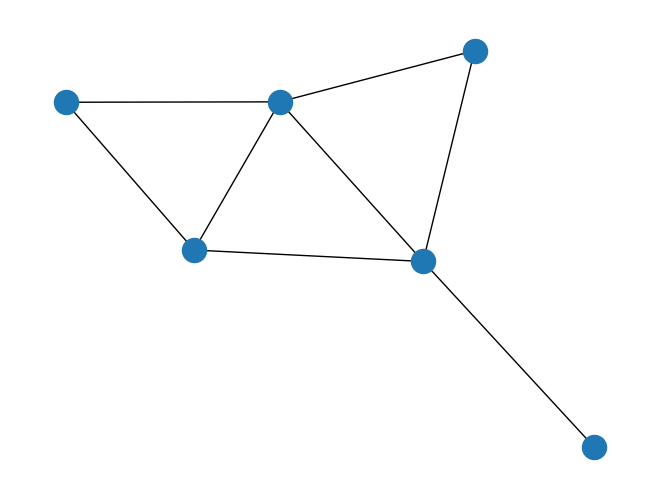

Write the Python code that produced this figure.
# -*- coding: utf-8 -*-
"""
Created on Tue Oct 23 18:45:49 2018

@author: vineet
"""

import pandas as pd


import networkx as nx
import matplotlib.pyplot as plt

p_graph = nx.Graph()

p_graph.add_node("A")
p_graph.add_node("B")
p_graph.add_node("C")
p_graph.add_node("D")
p_graph.add_node("E")
p_graph.add_node("F")

p_graph.add_edge("A","B")
p_graph.add_edge("A","C")
p_graph.add_edge("B","C")
p_graph.add_edge("B","D")
p_graph.add_edge("C","D")
p_graph.add_edge("D","F")
p_graph.add_edge("D","E")
p_graph.add_edge("C","F")


assert len(p_graph.nodes()) == 6
assert len(p_graph.edges()) == 8


nx.draw(p_graph)
plt.show()
